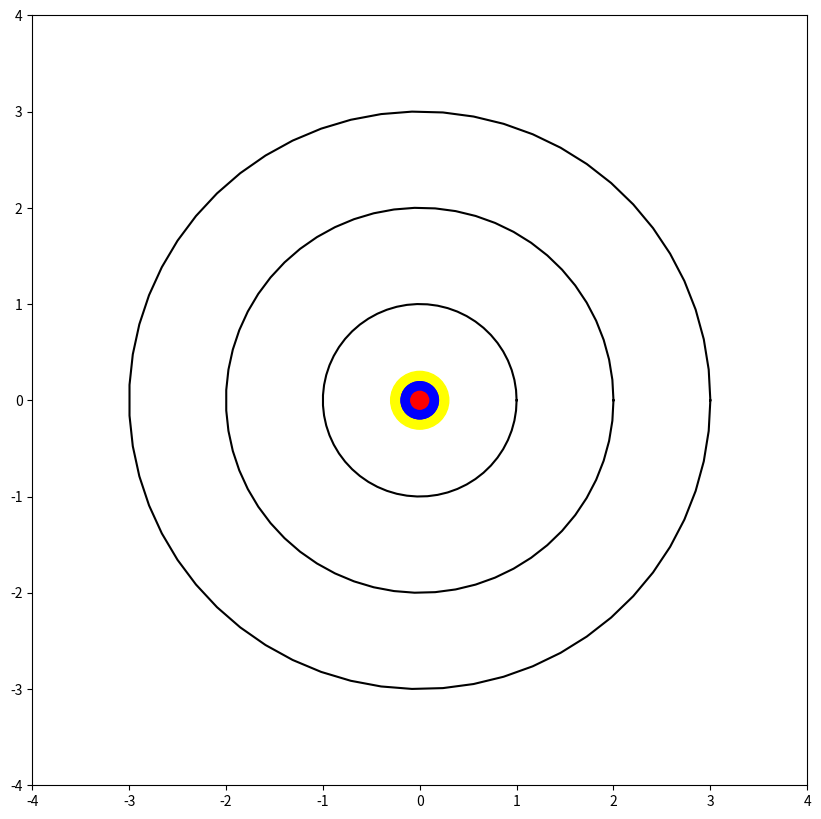

Python code for this plot:
# -*- coding: utf-8 -*-
"""
Created on Lundi 06 Mars 2017 - ARE - 

@author: BOUKHALFI MOURAD 3679709
"""

import numpy as np
import matplotlib.pyplot as plt
from matplotlib import animation

circle1 = plt.Circle((0, 0), 0.3, color="yellow")
fig= plt.figure()
fig.set_dpi(100)
fig.set_size_inches(10, 10)



ax=plt.axes(xlim=(-4, 4), ylim=(-4, 4))
ax.add_artist(circle1)
#Tracer des cercles#
theta = np.linspace(0, 2*np.pi, 60)
#Orbite1#
x = 2* np.cos(theta)
y = 2* np.sin(theta)
#Orbite2#
x1 =  3* np.cos(theta)
y1 = 3* np.sin(theta)
#Orbite3#
x2 = np.cos(theta)
y2 = np.sin(theta)

#Affichage de toute les orbites#
plt.plot(x, y,x1,y1,x2,y2,color="black")

size = 0.2
xcenter = 0
ycenter = 0
radius = 3



size2 = 0.1
radius2=2

patch = plt.Circle((5,-5), size, fc='b')
patch2 = plt.Circle((3, -3), size2, fc='r')

def init():
    patch.center = (xcenter, ycenter)
    patch2.center = (xcenter, ycenter)
    ax.add_patch(patch)
    ax.add_patch(patch2)
    return patch, patch2,

def animate(t):
    x,y = patch.center
    x = xcenter + radius * np.sin(np.radians(t))
    y = ycenter + radius * np.cos(np.radians(t))
    patch.center = (x,y)
    x,y = patch2.center
    x = xcenter + radius2 * np.sin(np.radians(t))
    y = ycenter + radius2 * np.cos(np.radians(t))
    patch2.center= (x,y)
    
    return patch, patch2,



anim = animation.FuncAnimation(fig, animate, init_func=init, frames=300, interval=20, blit=True)

plt.show()
